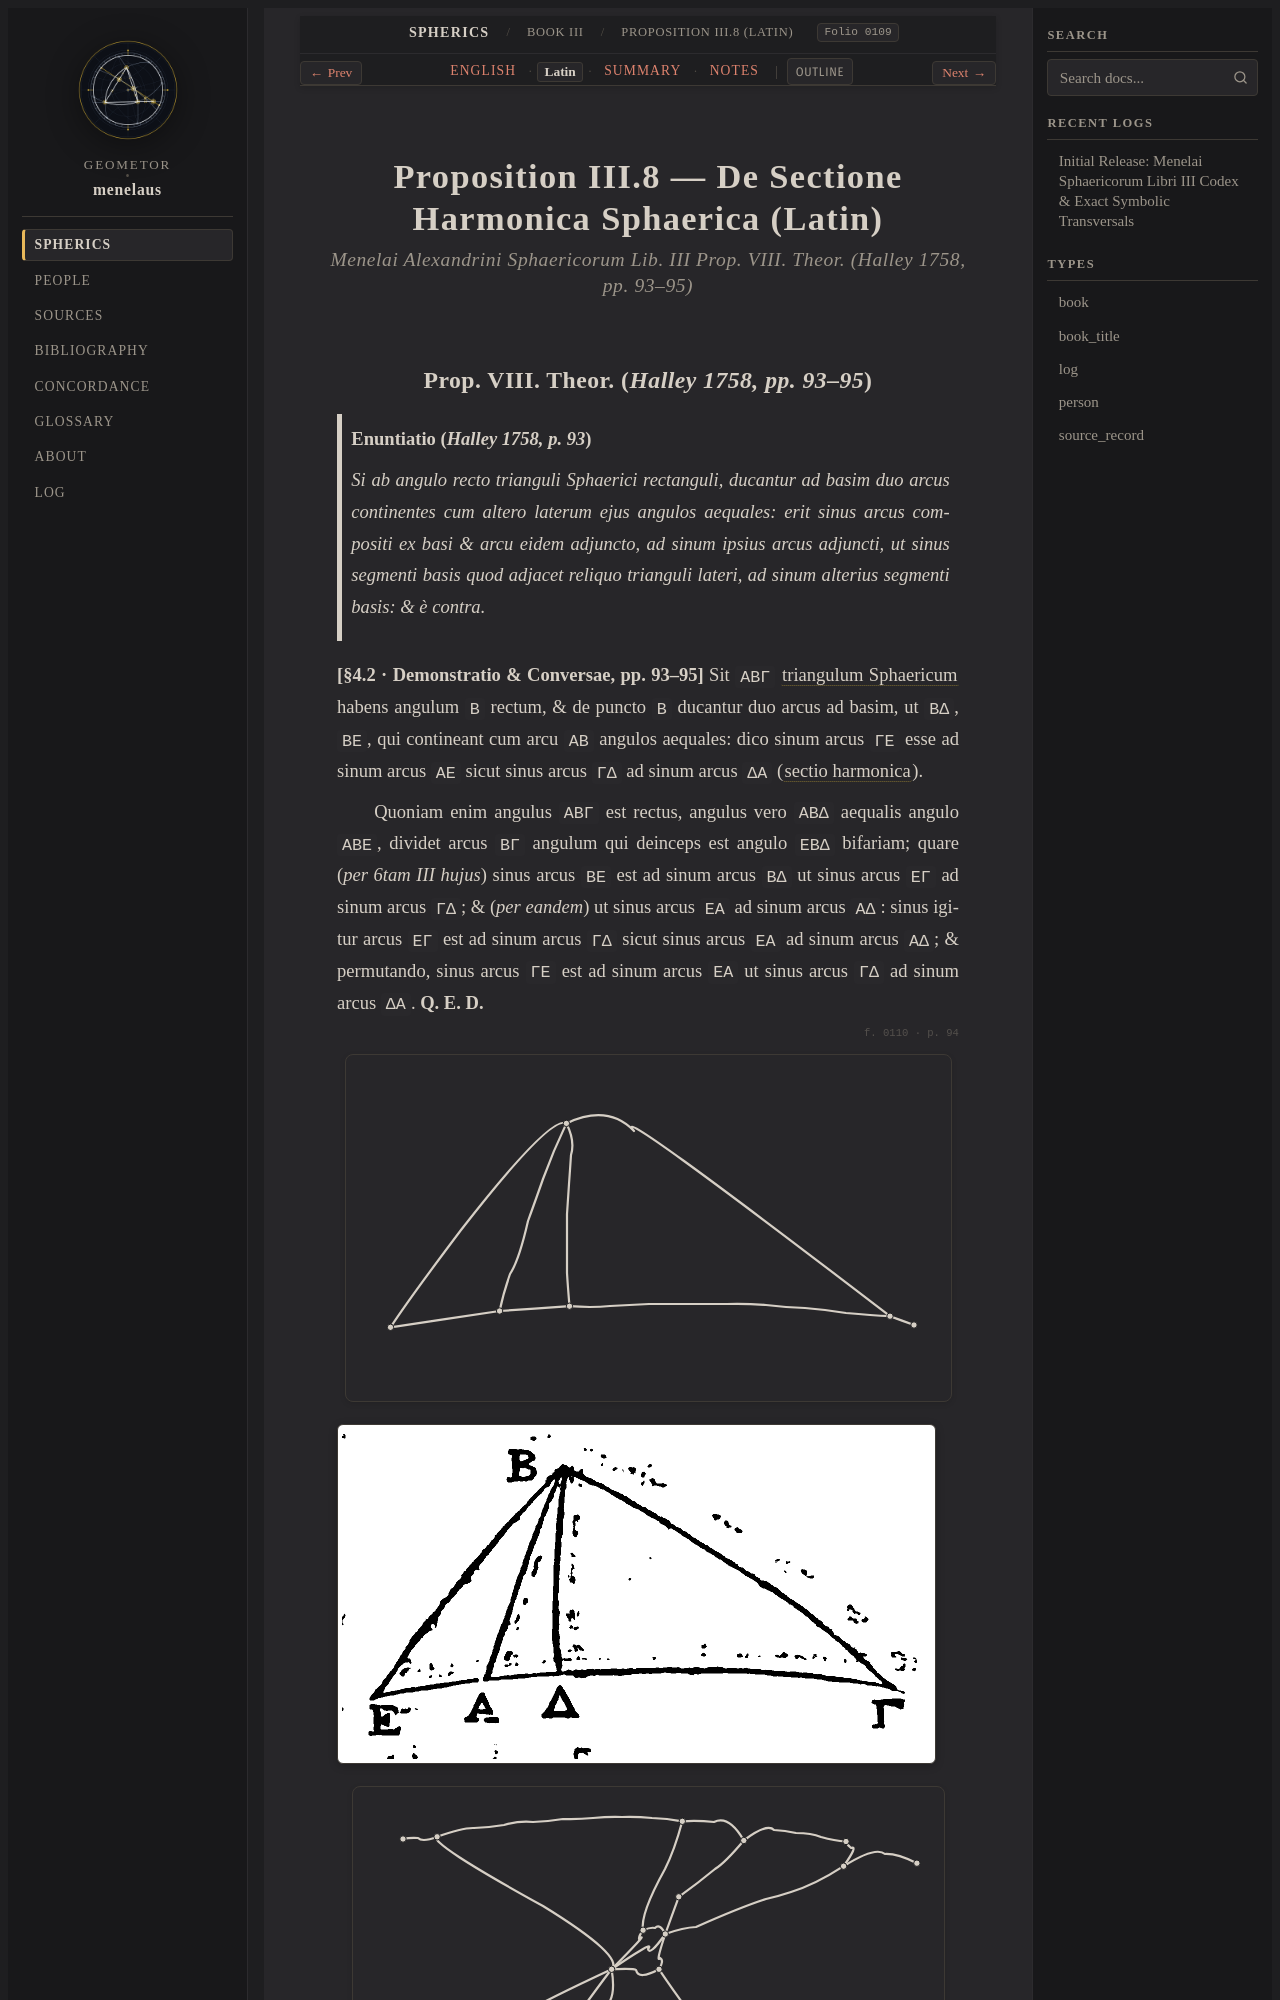

repository: geometor/menelaus · page: sphaerica/liber_iii/prop_08/la.html · generator: sphinx

:layout: book
:order: 9
:canonical_id: III.8
:breadcrumb_title: Proposition III.8 (Latin)
:folio: halley_1758_menelai_sphaericorum:0109
:tracks: English: index | Latin: la | Summary: summary | Notes: notes

.. _sphaerica-iii-8-la:

Proposition III.8 — De Sectione Harmonica Sphaerica (Latin)
===========================================================

.. rubric:: *Menelai Alexandrini Sphaericorum Lib. III Prop. VIII. Theor. (Halley 1758, pp. 93–95)*

.. folio:: halley_1758_menelai_sphaericorum:0109
   :page: 93
